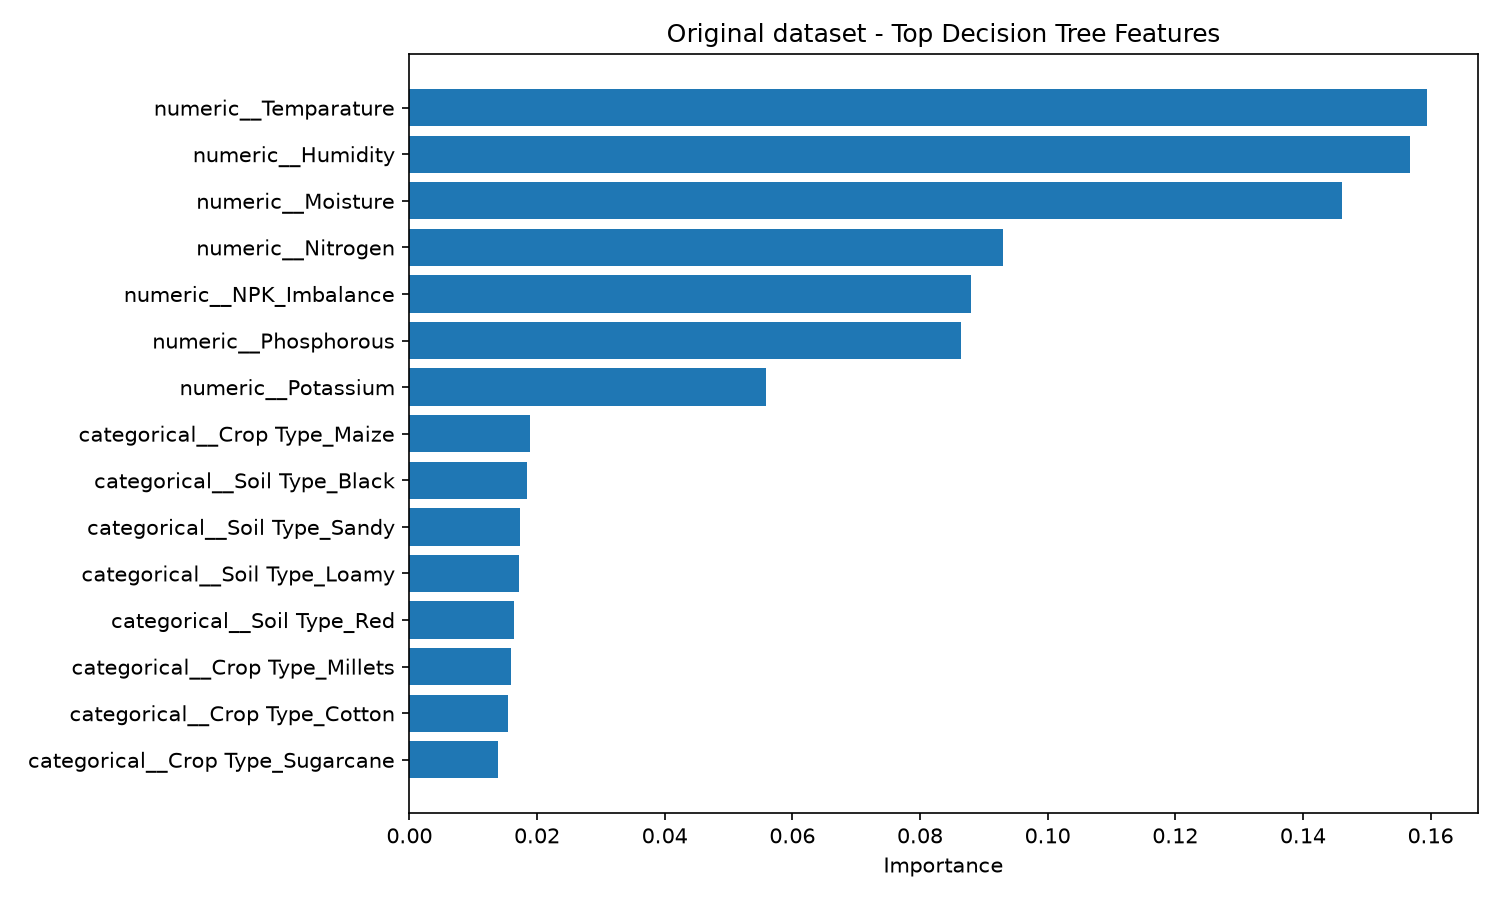

The table this chart was drawn from, first rows:
Feature, Importance
numeric__Temparature, 0.1594
numeric__Humidity, 0.1568
numeric__Moisture, 0.1461
numeric__Nitrogen, 0.09305
numeric__NPK_Imbalance, 0.08801
numeric__Phosphorous, 0.08639
numeric__Potassium, 0.05582
categorical__Crop Type_Maize, 0.01886
categorical__Soil Type_Black, 0.01836
categorical__Soil Type_Sandy, 0.01731
categorical__Soil Type_Loamy, 0.01711
categorical__Soil Type_Red, 0.01635
categorical__Crop Type_Millets, 0.01596
categorical__Crop Type_Cotton, 0.01545
categorical__Crop Type_Sugarcane, 0.01387
categorical__Crop Type_Oil seeds, 0.01332
categorical__Crop Type_Pulses, 0.01254
categorical__Crop Type_Ground Nuts, 0.01237
categorical__Crop Type_Tobacco, 0.01185
categorical__Crop Type_Barley, 0.01113
categorical__Crop Type_Wheat, 0.01083
categorical__Crop Type_Paddy, 0.008676
categorical__Soil Type_Clayey, 0.0005094
